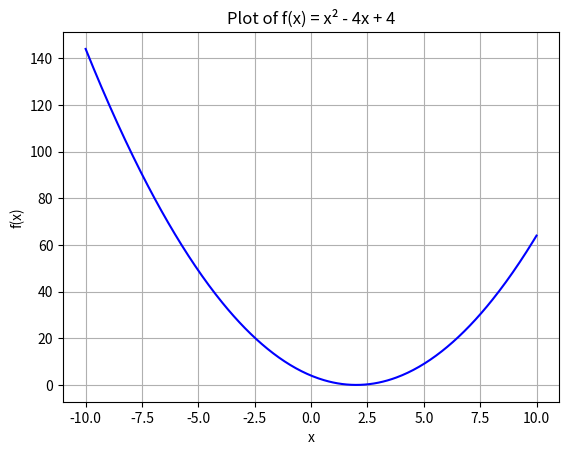

Write the Python code that produced this figure.
import numpy as np
import matplotlib.pyplot as plt

x = np.linspace(-10, 10, 400)
y = x**2 - 4*x + 4

plt.plot(x, y, color='blue')
plt.title('Plot of f(x) = x² - 4x + 4')
plt.xlabel('x')
plt.ylabel('f(x)')
plt.grid(True)
plt.show()